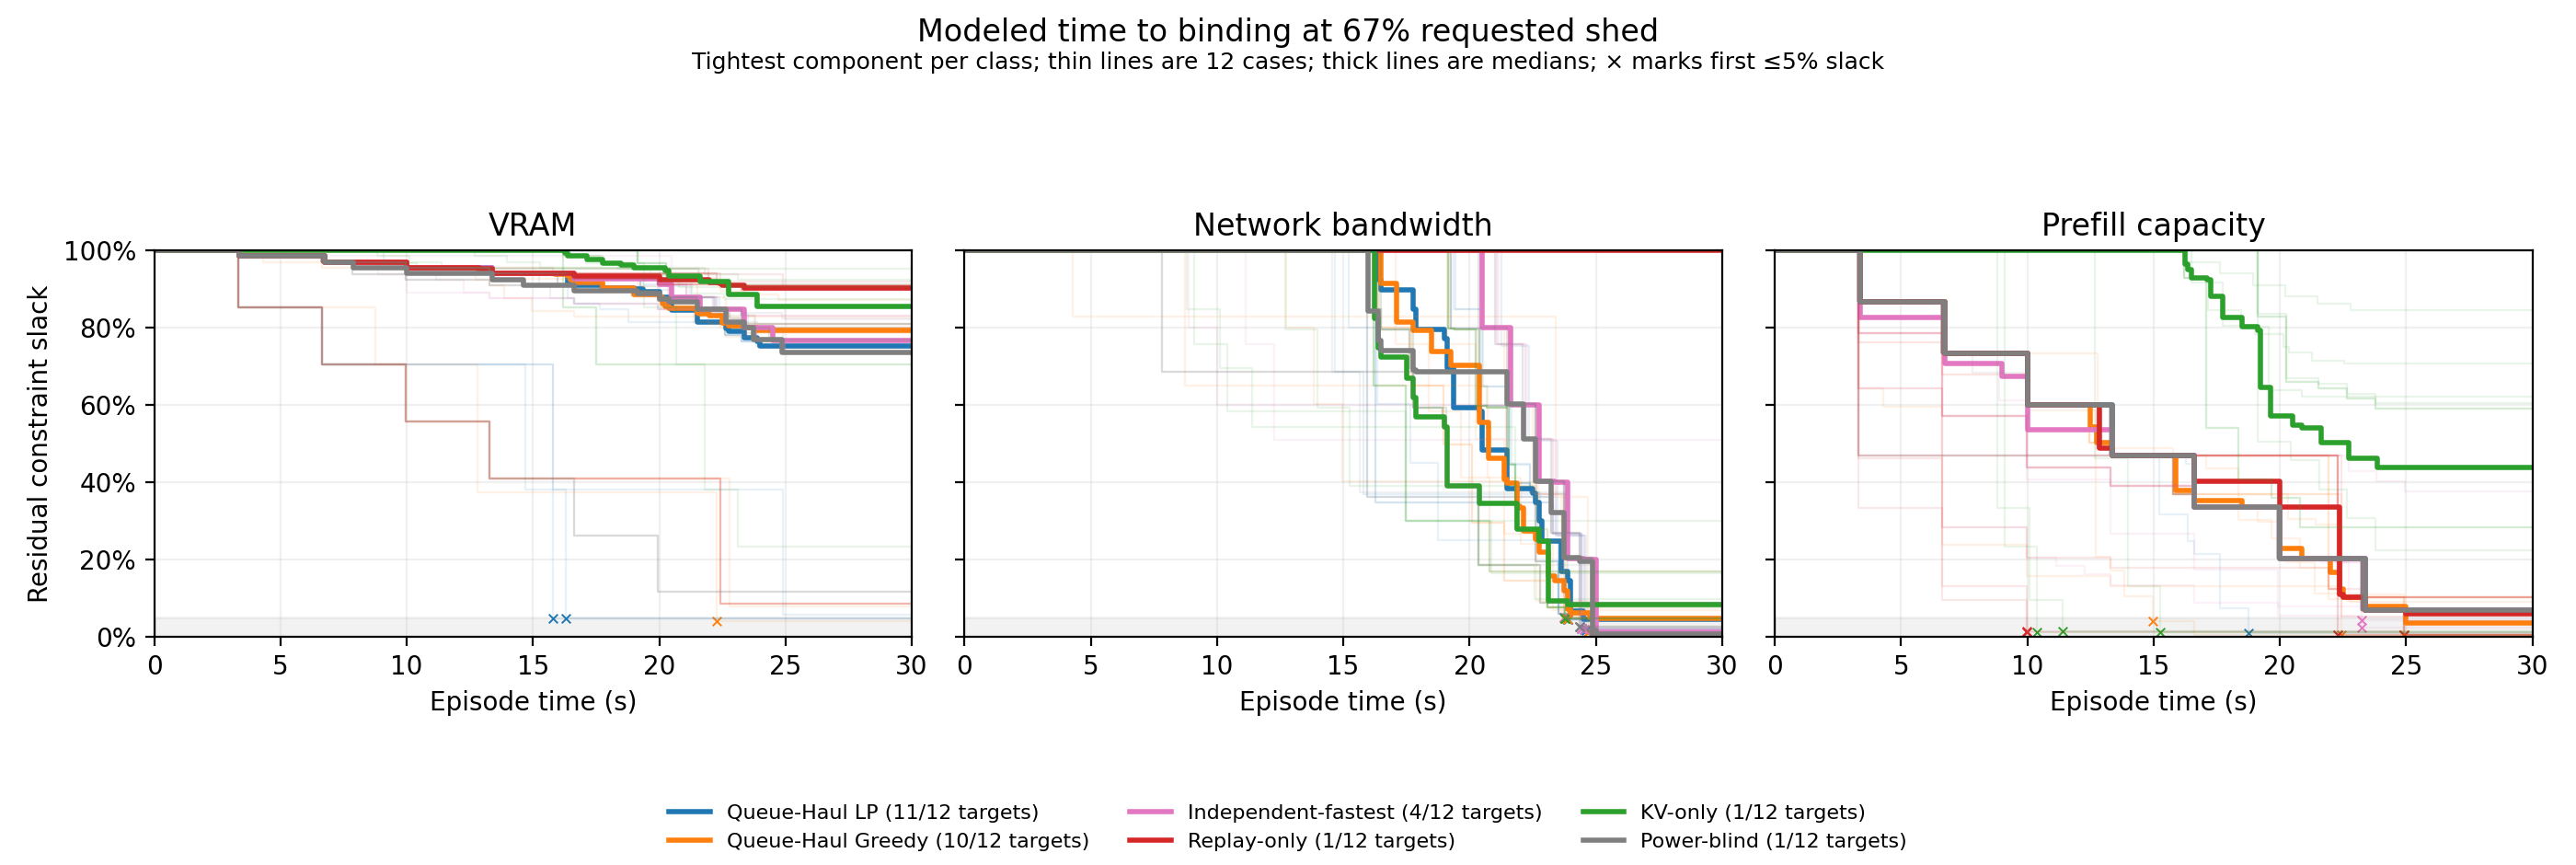

Data behind this chart, as committed beside it:
case_id, policy, budget, time_s, residual_slack, requested_fraction, target_met_by_30s
constraint/quota-30, queue_haul_lp, VRAM, 0.0, 1.0, 0.6667, True
constraint/quota-30, queue_haul_lp, Network bandwidth, 0.0, 1.0, 0.6667, True
constraint/quota-30, queue_haul_lp, Prefill capacity, 0.0, 1.0, 0.6667, True
constraint/quota-30, queue_haul_lp, VRAM, 3.323, 0.9854, 0.6667, True
constraint/quota-30, queue_haul_lp, Network bandwidth, 3.323, 1, 0.6667, True
constraint/quota-30, queue_haul_lp, Prefill capacity, 3.323, 0.4683, 0.6667, True
constraint/quota-30, queue_haul_lp, VRAM, 3.324, 0.9854, 0.6667, True
constraint/quota-30, queue_haul_lp, Network bandwidth, 3.324, 1, 0.6667, True
constraint/quota-30, queue_haul_lp, Prefill capacity, 3.324, 0.4683, 0.6667, True
constraint/quota-30, queue_haul_lp, VRAM, 6.646, 0.9708, 0.6667, True
constraint/quota-30, queue_haul_lp, Network bandwidth, 6.646, 1, 0.6667, True
constraint/quota-30, queue_haul_lp, Prefill capacity, 6.646, 0.4683, 0.6667, True
constraint/quota-30, queue_haul_lp, VRAM, 9.969, 0.9561, 0.6667, True
constraint/quota-30, queue_haul_lp, Network bandwidth, 9.969, 1, 0.6667, True
constraint/quota-30, queue_haul_lp, Prefill capacity, 9.969, 0.4683, 0.6667, True
constraint/quota-30, queue_haul_lp, VRAM, 13.29, 0.9415, 0.6667, True
constraint/quota-30, queue_haul_lp, Network bandwidth, 13.29, 1, 0.6667, True
constraint/quota-30, queue_haul_lp, Prefill capacity, 13.29, 0.4683, 0.6667, True
constraint/quota-30, queue_haul_lp, VRAM, 16.61, 0.9269, 0.6667, True
constraint/quota-30, queue_haul_lp, Network bandwidth, 16.61, 1, 0.6667, True
constraint/quota-30, queue_haul_lp, Prefill capacity, 16.61, 0.3354, 0.6667, True
constraint/quota-30, queue_haul_lp, VRAM, 19.43, 0.9269, 0.6667, True
constraint/quota-30, queue_haul_lp, Network bandwidth, 19.43, 0.848, 0.6667, True
constraint/quota-30, queue_haul_lp, Prefill capacity, 19.43, 0.3354, 0.6667, True
constraint/quota-30, queue_haul_lp, VRAM, 19.94, 0.9123, 0.6667, True
constraint/quota-30, queue_haul_lp, Network bandwidth, 19.94, 0.848, 0.6667, True
constraint/quota-30, queue_haul_lp, Prefill capacity, 19.94, 0.2025, 0.6667, True
constraint/quota-30, queue_haul_lp, VRAM, 20.55, 0.9123, 0.6667, True
constraint/quota-30, queue_haul_lp, Network bandwidth, 20.55, 0.6471, 0.6667, True
constraint/quota-30, queue_haul_lp, Prefill capacity, 20.55, 0.2025, 0.6667, True
constraint/quota-30, queue_haul_lp, VRAM, 21.26, 0.8801, 0.6667, True
constraint/quota-30, queue_haul_lp, Network bandwidth, 21.26, 0.6471, 0.6667, True
constraint/quota-30, queue_haul_lp, Prefill capacity, 21.26, 0.2025, 0.6667, True
constraint/quota-30, queue_haul_lp, VRAM, 21.66, 0.8801, 0.6667, True
constraint/quota-30, queue_haul_lp, Network bandwidth, 21.66, 0.4461, 0.6667, True
constraint/quota-30, queue_haul_lp, Prefill capacity, 21.66, 0.2025, 0.6667, True
constraint/quota-30, queue_haul_lp, VRAM, 22.38, 0.848, 0.6667, True
constraint/quota-30, queue_haul_lp, Network bandwidth, 22.38, 0.3731, 0.6667, True
constraint/quota-30, queue_haul_lp, Prefill capacity, 22.38, 0.2025, 0.6667, True
constraint/quota-30, queue_haul_lp, VRAM, 22.78, 0.848, 0.6667, True
constraint/quota-30, queue_haul_lp, Network bandwidth, 22.78, 0.2451, 0.6667, True
constraint/quota-30, queue_haul_lp, Prefill capacity, 22.78, 0.2025, 0.6667, True
constraint/quota-30, queue_haul_lp, VRAM, 23.26, 0.8333, 0.6667, True
constraint/quota-30, queue_haul_lp, Network bandwidth, 23.26, 0.2451, 0.6667, True
constraint/quota-30, queue_haul_lp, Prefill capacity, 23.26, 0.06955, 0.6667, True
constraint/quota-30, queue_haul_lp, VRAM, 23.51, 0.8012, 0.6667, True
constraint/quota-30, queue_haul_lp, Network bandwidth, 23.51, 0.05972, 0.6667, True
constraint/quota-30, queue_haul_lp, Prefill capacity, 23.51, 0.06955, 0.6667, True
constraint/quota-30, queue_haul_lp, VRAM, 23.9, 0.8012, 0.6667, True
constraint/quota-30, queue_haul_lp, Network bandwidth, 23.9, 0.04409, 0.6667, True
constraint/quota-30, queue_haul_lp, Prefill capacity, 23.9, 0.06955, 0.6667, True
constraint/quota-30, queue_haul_lp, VRAM, 30, 0.8012, 0.6667, True
constraint/quota-30, queue_haul_lp, Network bandwidth, 30, 0.04409, 0.6667, True
constraint/quota-30, queue_haul_lp, Prefill capacity, 30, 0.06955, 0.6667, True
constraint/quota-30, queue_haul_greedy, VRAM, 0.0, 1.0, 0.6667, True
constraint/quota-30, queue_haul_greedy, Network bandwidth, 0.0, 1.0, 0.6667, True
constraint/quota-30, queue_haul_greedy, Prefill capacity, 0.0, 1.0, 0.6667, True
constraint/quota-30, queue_haul_greedy, VRAM, 3.323, 0.9854, 0.6667, True
constraint/quota-30, queue_haul_greedy, Network bandwidth, 3.323, 1, 0.6667, True
constraint/quota-30, queue_haul_greedy, Prefill capacity, 3.323, 0.4683, 0.6667, True
... 3,222 more rows
